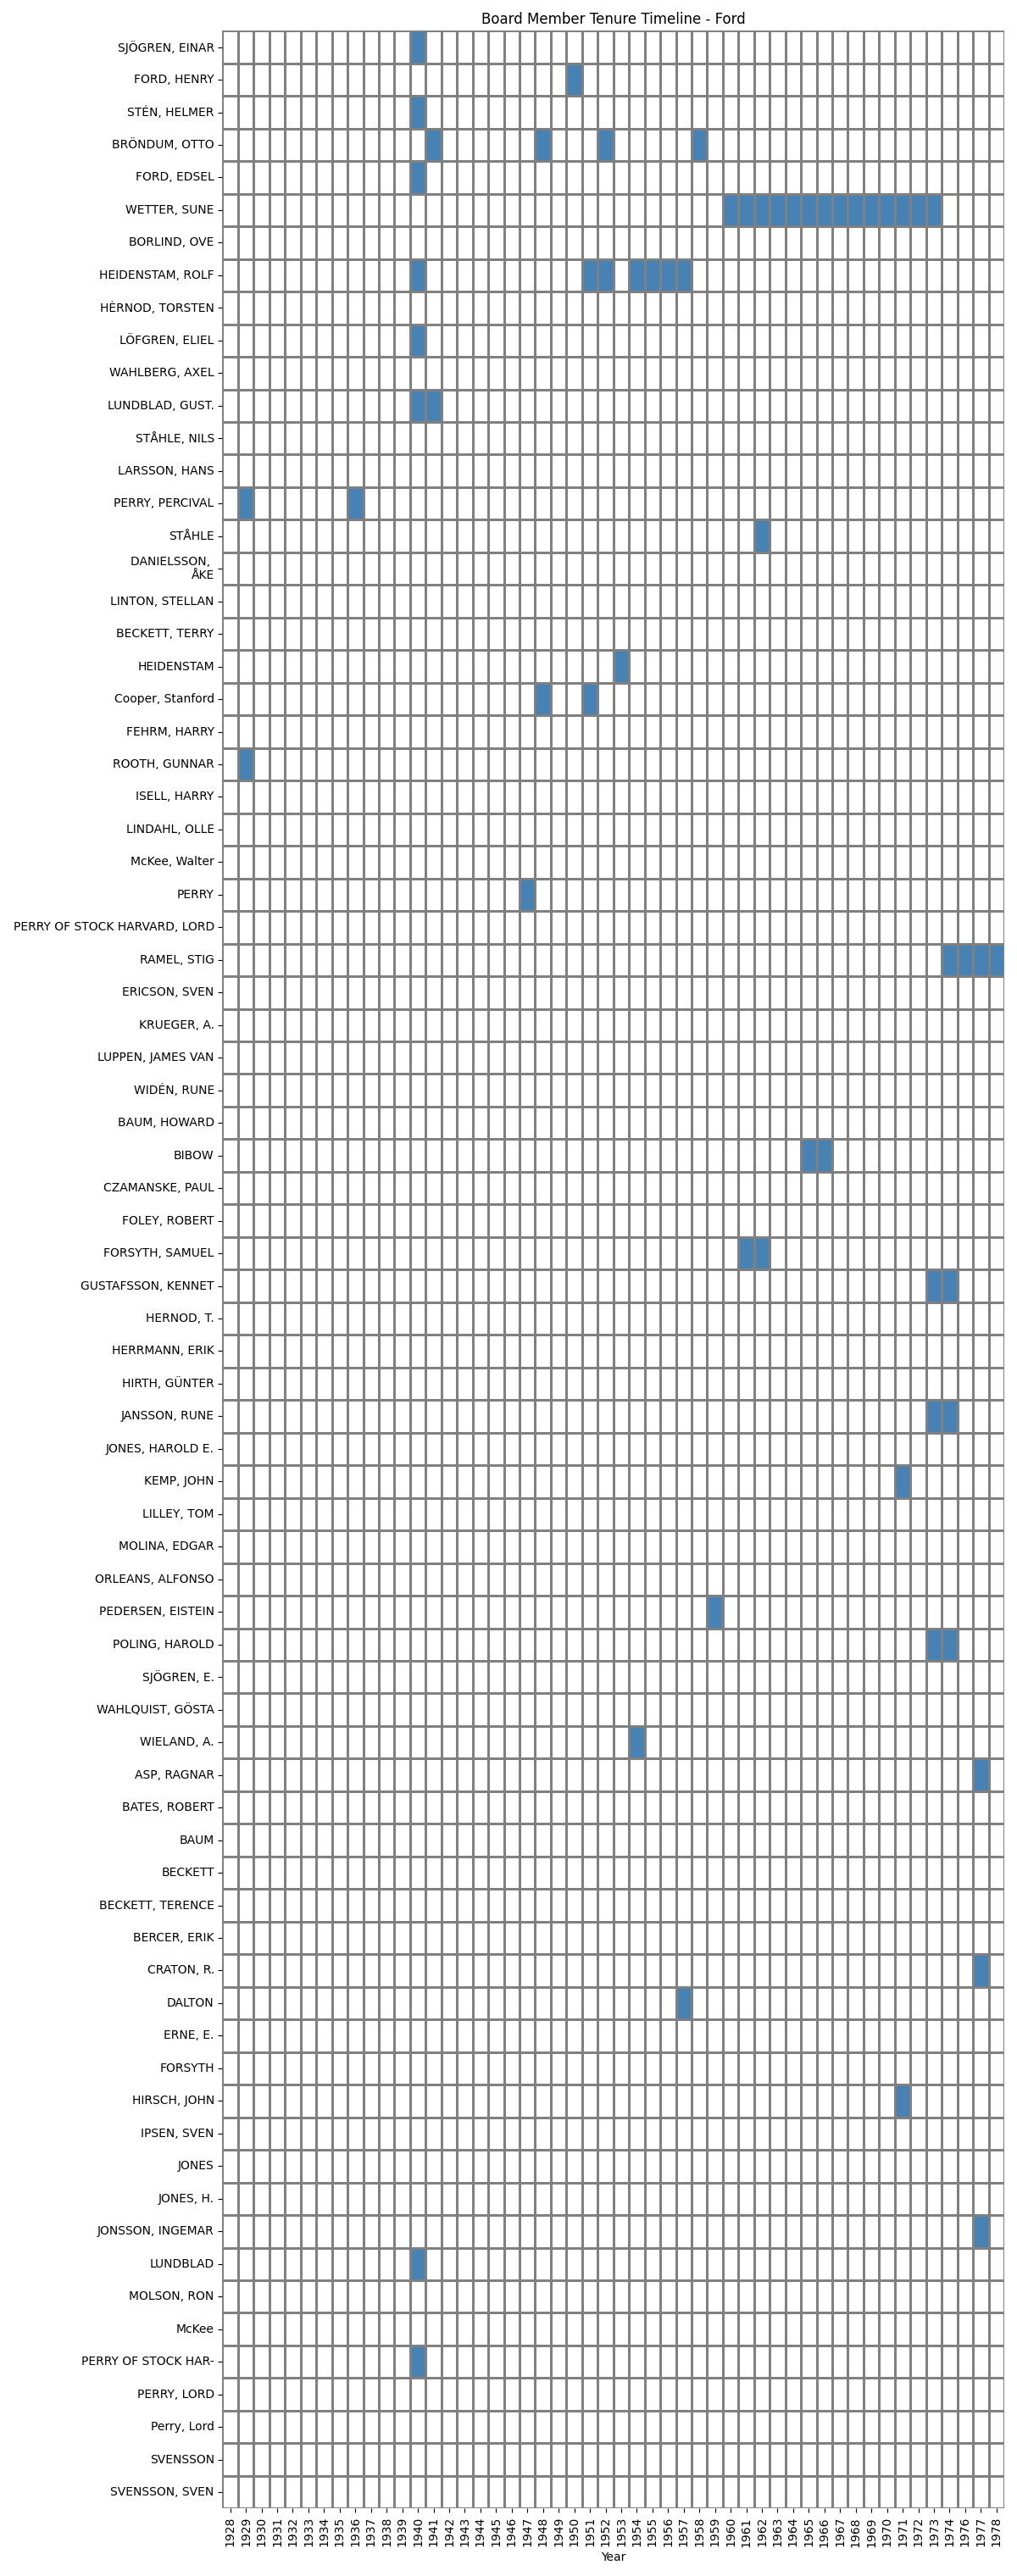

Values plotted in this chart, from the file beside it:
Name, 1928, 1929, 1930, 1931, 1932, 1933, 1934, 1935, 1936, 1937, 1938, 1939, 1940, 1941, 1942, 1943, 1944, 1945, 1946, 1947, 1948, 1949, 1950
SJÖGREN, EINAR, , , , , , , , , , , , , Board of Directors, , , , , , , , , , 
FORD, HENRY, , , , , , , , , , , , , , , , , , , , , , , II
STÉN, HELMER, , , , , , , , , , , , , Board of Directors, , , , , , , , , , 
BRÖNDUM, OTTO, , , , , , , , , , , , , , Deputy Members of the Board., , , , , , , Deputy Members of the Board., , 
FORD, EDSEL, , , , , , , , , , , , , Board of Directors, , , , , , , , , , 
WETTER, SUNE, , , , , , , , , , , , , , , , , , , , , , , 
BORLIND, OVE, , , , , , , , , , , , , , , , , , , , , , , 
HEIDENSTAM, ROLF, , , , , , , , , , , , , Board of Directors, , , , , , , , , , 
HÈRNOD, TORSTEN, , , , , , , , , , , , , , , , , , , , , , , 
LÖFGREN, ELIEL, , , , , , , , , , , , , Board of Directors, , , , , , , , , , 
WAHLBERG, AXEL, , , , , , , , , , , , , , , , , , , , , , , 
LUNDBLAD, GUST., , , , , , , , , , , , , Deputy Members of the Board, Deputy Members of the Board., , , , , , , , , 
STÅHLE, NILS, , , , , , , , , , , , , , , , , , , , , , , 
LARSSON, HANS, , , , , , , , , , , , , , , , , , , , , , , 
PERRY, PERCIVAL, , Sir, , , , , , , K. B. E., , , , , , , , , , , , , , 
STÅHLE, , , , , , , , , , , , , , , , , , , , , , , 
DANIELSSON, ?ÅKE, , , , , , , , , , , , , , , , , , , , , , , 
LINTON, STELLAN, , , , , , , , , , , , , , , , , , , , , , , 
BECKETT, TERRY, , , , , , , , , , , , , , , , , , , , , , , 
HEIDENSTAM, , , , , , , , , , , , , , , , , , , , , , , 
Cooper, Stanford, , , , , , , , , , , , , , , , , , , , , Deputy Members of the Board., , 
FEHRM, HARRY, , , , , , , , , , , , , , , , , , , , , , , 
ROOTH, GUNNAR, , Verkställande Direktör (Manager), , , , , , , , , , , , , , , , , , , , , 
ISELL, HARRY, , , , , , , , , , , , , , , , , , , , , , , 
LINDAHL, OLLE, , , , , , , , , , , , , , , , , , , , , , , 
McKee, Walter, , , , , , , , , , , , , , , , , , , , , , , 
PERRY, , , , , , , , , , , , , , , , , , , , Lord, , , 
PERRY OF STOCK HARVARD, LORD, , , , , , , , , , , , , , , , , , , , , , , 
RAMEL, STIG, , , , , , , , , , , , , , , , , , , , , , , 
ERICSON, SVEN, , , , , , , , , , , , , , , , , , , , , , , 
KRUEGER, A., , , , , , , , , , , , , , , , , , , , , , , 
LUPPEN, JAMES VAN, , , , , , , , , , , , , , , , , , , , , , , 
WIDÉN, RUNE, , , , , , , , , , , , , , , , , , , , , , , 
BAUM, HOWARD, , , , , , , , , , , , , , , , , , , , , , , 
BIBOW, , , , , , , , , , , , , , , , , , , , , , , 
CZAMANSKE, PAUL, , , , , , , , , , , , , , , , , , , , , , , 
FOLEY, ROBERT, , , , , , , , , , , , , , , , , , , , , , , 
FORSYTH, SAMUEL, , , , , , , , , , , , , , , , , , , , , , , 
GUSTAFSSON, KENNET, , , , , , , , , , , , , , , , , , , , , , , 
HERNOD, T., , , , , , , , , , , , , , , , , , , , , , , 
HERRMANN, ERIK, , , , , , , , , , , , , , , , , , , , , , , 
HIRTH, GÜNTER, , , , , , , , , , , , , , , , , , , , , , , 
JANSSON, RUNE, , , , , , , , , , , , , , , , , , , , , , , 
JONES, HAROLD E., , , , , , , , , , , , , , , , , , , , , , , 
KEMP, JOHN, , , , , , , , , , , , , , , , , , , , , , , 
LILLEY, TOM, , , , , , , , , , , , , , , , , , , , , , , 
MOLINA, EDGAR, , , , , , , , , , , , , , , , , , , , , , , 
ORLEANS, ALFONSO, , , , , , , , , , , , , , , , , , , , , , , 
PEDERSEN, EISTEIN, , , , , , , , , , , , , , , , , , , , , , , 
POLING, HAROLD, , , , , , , , , , , , , , , , , , , , , , , 
SJÖGREN, E., , , , , , , , , , , , , , , , , , , , , , , 
WAHLQUIST, GÖSTA, , , , , , , , , , , , , , , , , , , , , , , 
WIELAND, A., , , , , , , , , , , , , , , , , , , , , , , 
ASP, RAGNAR, , , , , , , , , , , , , , , , , , , , , , , 
BATES, ROBERT, , , , , , , , , , , , , , , , , , , , , , , 
BAUM, , , , , , , , , , , , , , , , , , , , , , , 
BECKETT, , , , , , , , , , , , , , , , , , , , , , , 
BECKETT, TERENCE, , , , , , , , , , , , , , , , , , , , , , , 
BERCER, ERIK, , , , , , , , , , , , , , , , , , , , , , , 
CRATON, R., , , , , , , , , , , , , , , , , , , , , , , 
... 16 more rows
